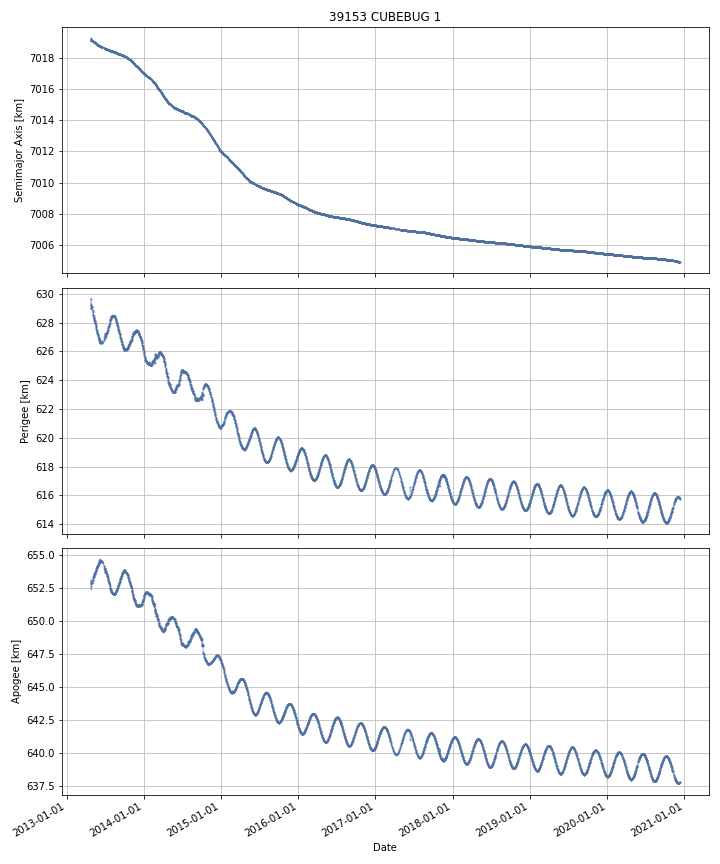

Values plotted in this chart, from the file beside it:
DATE, SEMIMAJOR_AXIS, PERIAPSIS, APOAPSIS, DOT_SEMIMAJOR_AXIS, DOT_PERIAPSIS, DOT_APOAPSIS
2013-04-27, 7019, 629, 653, , , 
2013-04-28, 7019, 629.6, 652.5, 0.04853, 0.5424, -0.4453
2013-04-29, 7019, 629.2, 652.9, -0.008313, -0.3801, 0.3634
2013-04-30, 7019, 629.1, 652.9, -0.02529, -0.06335, 0.01277
2013-05-01, 7019, 629.1, 652.9, -0.002852, -0.02095, 0.01525
2013-05-02, 7019, 629.1, 652.9, -0.005515, 0.006631, -0.01766
2013-05-03, 7019, 629, 652.9, -0.01323, -0.06138, 0.03492
2013-05-04, 7019, 629, 653, -0.016, -0.07484, 0.04284
2013-05-05, 7019, 628.9, 653, -0.01577, -0.1015, 0.07
2013-05-06, 7019, 628.8, 653.1, -0.01266, -0.1077, 0.0824
2013-05-07, 7019, 628.5, 653.3, -0.0145, -0.2083, 0.1793
2013-05-08, 7019, 628.5, 653.3, -0.01381, -0.006013, -0.02161
2013-05-09, 7019, 628.4, 653.4, -0.009569, -0.1095, 0.09039
2013-05-10, 7019, 628.3, 653.4, -0.009676, -0.09289, 0.07354
2013-05-11, 7019, 628.3, 653.5, -0.009563, -0.02907, 0.009947
2013-05-12, 7019, 628.3, 653.5, -0.007647, -0.03309, 0.01779
2013-05-13, 7019, 628.1, 653.6, -0.007085, -0.1432, 0.1291
2013-05-14, 7019, 628.2, 653.6, -0.007824, 0.01829, -0.03394
2013-05-15, 7019, 628.1, 653.6, -0.007903, -0.05138, 0.03558
2013-05-16, 7019, 628.1, 653.6, -0.007768, -0.04538, 0.02984
2013-05-17, 7019, 628, 653.7, -0.008144, -0.0701, 0.05381
2013-05-18, 7019, 627.9, 653.7, -0.01093, -0.0442, 0.02234
2013-05-19, 7019, 627.8, 653.8, -0.0135, -0.1096, 0.0826
2013-05-20, 7019, 627.8, 653.8, -0.01456, -0.07989, 0.05076
2013-05-21, 7019, 627.7, 653.9, -0.01451, -0.07725, 0.04822
2013-05-22, 7019, 627.6, 653.9, -0.01488, -0.0811, 0.05134
2013-05-23, 7019, 627.5, 654, -0.01498, -0.07691, 0.04695
2013-05-24, 7019, 627.4, 654.1, -0.01235, -0.08783, 0.06314
2013-05-25, 7019, 627.3, 654.1, -0.009858, -0.09532, 0.0756
2013-05-26, 7019, 627.3, 654.2, -0.009794, -0.03952, 0.01993
2013-05-27, 7019, 627.3, 654.2, -0.01093, -0.03114, 0.009287
2013-05-28, 7019, 627.2, 654.2, -0.01019, -0.056, 0.03562
2013-05-29, 7019, 627.2, 654.2, -0.009409, -0.0444, 0.02558
2013-05-30, 7019, 627.1, 654.2, -0.009468, -0.02639, 0.007455
2013-05-31, 7019, 627.1, 654.2, -0.008927, -0.0206, 0.00275
2013-06-01, 7019, 627, 654.4, 0.0003239, -0.1206, 0.1213
2013-06-02, 7019, 626.8, 654.5, -0.004901, -0.1463, 0.1365
2013-06-03, 7019, 626.7, 654.6, -0.01739, -0.1064, 0.07166
2013-06-04, 7019, 626.8, 654.5, -0.005355, 0.07321, -0.08392
2013-06-05, 7019, 626.9, 654.4, -0.004412, 0.1025, -0.1113
2013-06-06, 7019, 626.9, 654.4, -0.007685, -0.05297, 0.0376
2013-06-07, 7019, 626.8, 654.5, -0.007406, -0.0719, 0.05708
2013-06-08, 7019, 626.6, 654.7, -0.007992, -0.2242, 0.2082
2013-06-09, 7019, 626.6, 654.6, -0.005581, 0.04054, -0.0517
2013-06-10, 7019, 626.7, 654.5, -0.004698, 0.06183, -0.07122
2013-06-11, 7019, 626.7, 654.5, -0.008999, -0.01153, -0.006468
2013-06-12, 7019, 626.6, 654.6, -0.006963, -0.02838, 0.01446
2013-06-13, 7019, 626.6, 654.5, -0.005719, 0.01153, -0.02297
2013-06-14, 7019, 626.6, 654.5, -0.003659, -0.021, 0.01368
2013-06-15, 7019, 626.6, 654.5, -0.002956, -0.002559, -0.003354
2013-06-16, 7019, 626.6, 654.5, -0.003804, 0.003204, -0.01081
2013-06-17, 7019, 626.6, 654.5, -0.003865, 0.01469, -0.02242
2013-06-18, 7019, 626.6, 654.5, -0.003895, -0.02956, 0.02177
2013-06-19, 7019, 626.6, 654.5, -0.005658, 0.03477, -0.04609
2013-06-20, 7019, 626.7, 654.5, -0.00595, 0.01892, -0.03082
2013-06-21, 7019, 626.7, 654.4, -0.00595, 0.01892, -0.03082
2013-06-22, 7019, 626.7, 654.4, -0.00751, 0.0172, -0.03222
2013-06-23, 7019, 626.7, 654.4, -0.008574, 0.01603, -0.03317
2013-06-24, 7019, 626.7, 654.3, -0.008574, 0.01603, -0.03317
2013-06-25, 7019, 626.7, 654.3, -0.008574, 0.01603, -0.03317
... 2,725 more rows
